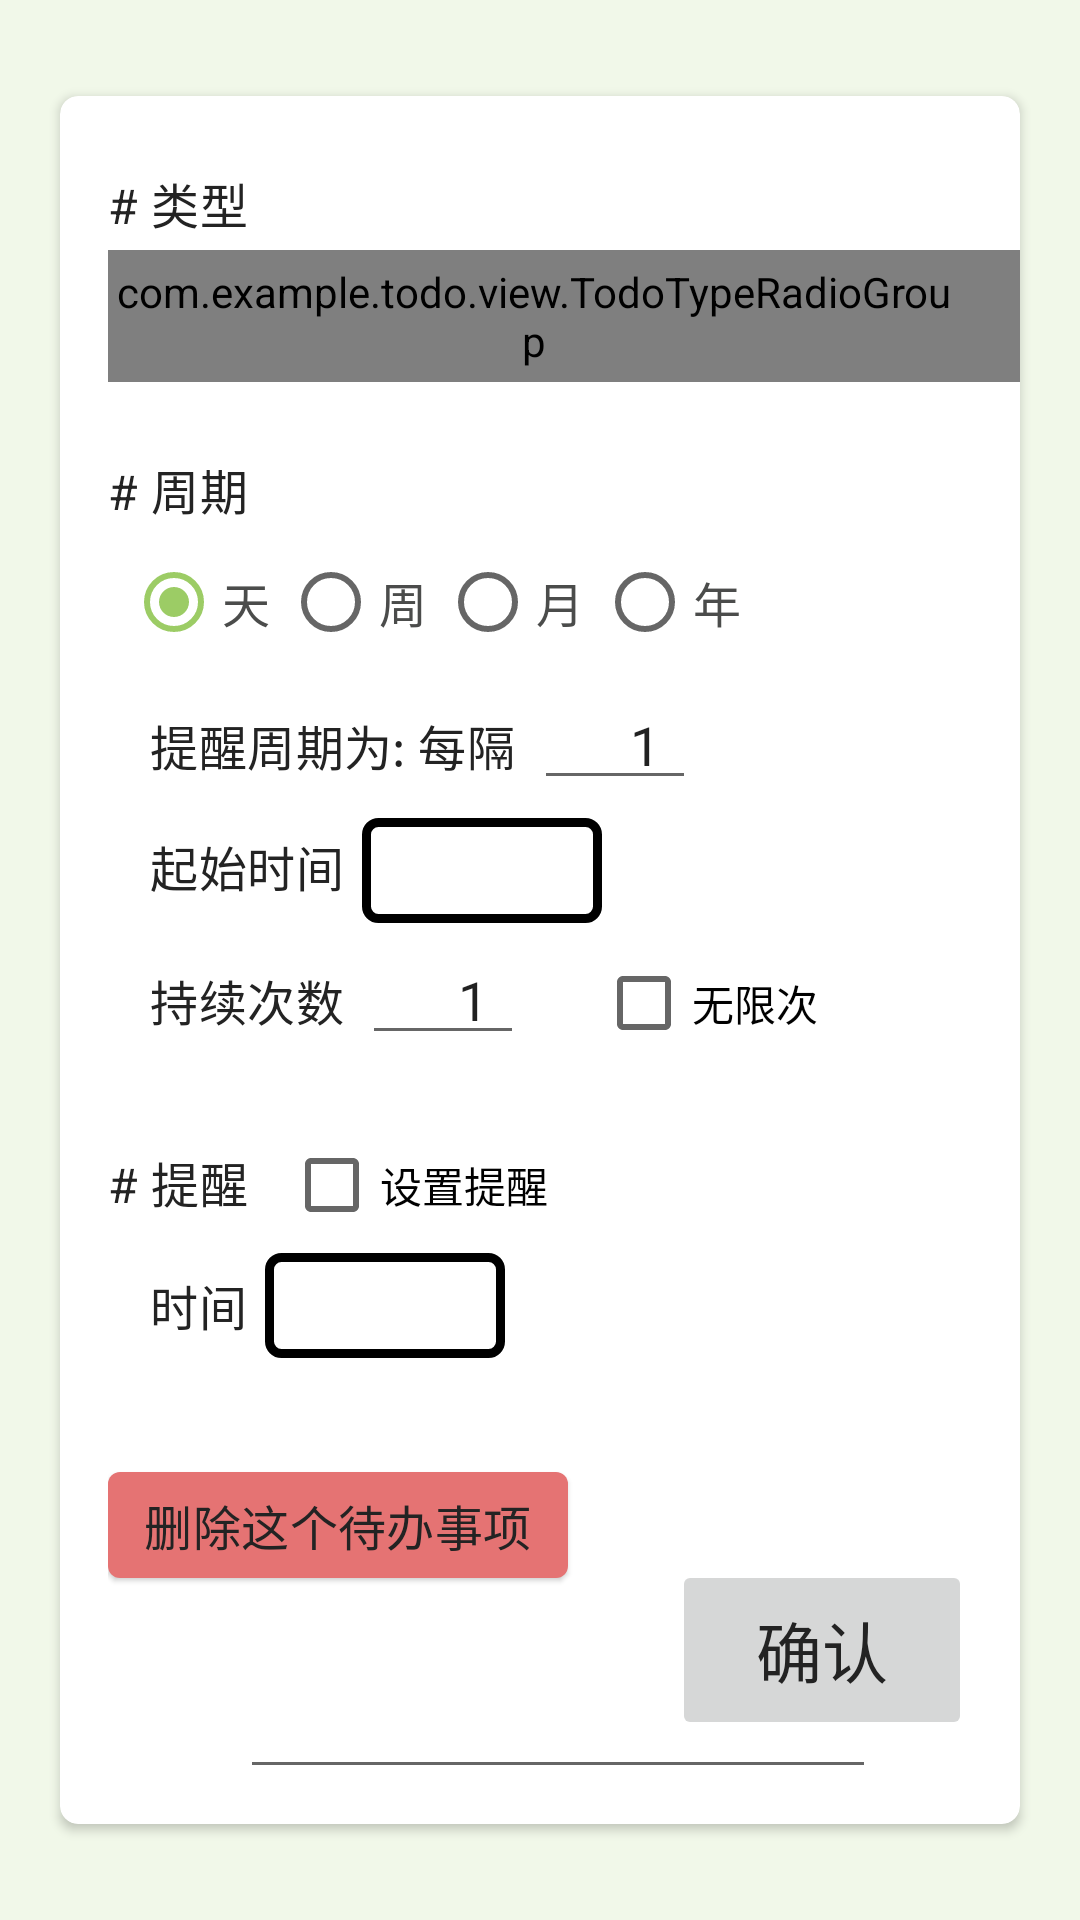

Reconstruct the res/layout file that produces this screen, plus the resources it refers to.
<!-- AndroidManifest.xml: application theme Theme.TODO -->
<!-- res/layout/activity_edit_todo.xml -->
<?xml version="1.0" encoding="utf-8"?>
<RelativeLayout xmlns:android="http://schemas.android.com/apk/res/android"
    xmlns:app="http://schemas.android.com/apk/res-auto"
    xmlns:tools="http://schemas.android.com/tools"
    android:layout_width="match_parent"
    android:layout_height="match_parent"
    android:background="@color/main_light2">

    <androidx.cardview.widget.CardView
        android:layout_width="match_parent"
        android:layout_height="wrap_content"
        android:layout_alignParentTop="true"
        android:layout_marginHorizontal="20dp"
        android:layout_marginVertical="32dp"
        android:elevation="8dp"
        app:cardBackgroundColor="@color/white"
        app:cardCornerRadius="6dp">

        <androidx.constraintlayout.widget.ConstraintLayout
            android:layout_width="match_parent"
            android:layout_height="wrap_content"
            android:paddingVertical="12dp"
            android:paddingLeft="16dp">

            <TextView
                android:id="@+id/edit_todo_type_radio_tag"
                style="@style/tag"
                android:layout_marginTop="12dp"
                android:text="@string/type_hashtag"
                app:layout_constraintLeft_toLeftOf="parent"
                app:layout_constraintTop_toTopOf="parent" />

            <com.example.todo.view.TodoTypeRadioGroup
                android:id="@+id/edit_todo_type_radio_group"
                style="@style/single_line_edit_radio_group"
                android:background="@drawable/bg_group"
                app:layout_constraintLeft_toLeftOf="parent"
                app:layout_constraintTop_toBottomOf="@id/edit_todo_type_radio_tag" />

            <androidx.constraintlayout.widget.ConstraintLayout
                android:id="@+id/edit_todo_period_block"
                android:layout_width="0dp"
                android:layout_height="wrap_content"
                android:layout_marginTop="24dp"
                app:layout_constraintTop_toBottomOf="@id/edit_todo_type_radio_group"
                app:layout_constraintLeft_toLeftOf="@id/edit_todo_type_radio_group"
                app:layout_constraintRight_toRightOf="@id/edit_todo_type_radio_group">

                <TextView
                    android:id="@+id/edit_todo_period_radio_tag"
                    style="@style/tag"
                    android:text="@string/periodic_hashtag"
                    app:layout_constraintLeft_toLeftOf="parent"
                    app:layout_constraintTop_toTopOf="parent" />

                <RadioGroup
                    android:id="@+id/edit_todo_period_radio_group"
                    style="@style/single_line_edit_radio_group"
                    android:paddingLeft="6dp"
                    android:paddingRight="48dp"
                    app:layout_constraintLeft_toLeftOf="parent"
                    app:layout_constraintTop_toBottomOf="@id/edit_todo_period_radio_tag">

                    <RadioButton
                        android:id="@+id/edit_todo_button_day"
                        style="@style/radio_button"
                        android:checked="true"
                        android:text="@string/day" />

                    <RadioButton
                        android:id="@+id/edit_todo_button_week"
                        style="@style/radio_button"
                        android:text="@string/week" />

                    <RadioButton
                        android:id="@+id/edit_todo_button_month"
                        style="@style/radio_button"
                        android:text="@string/month" />

                    <RadioButton
                        android:id="@+id/edit_todo_button_year"
                        style="@style/radio_button"
                        android:text="@string/year" />
                </RadioGroup>

                <TextView
                    android:id="@+id/edit_todo_per_tag"
                    style="@style/tag_in_boarder"
                    android:text="@string/period_tag"
                    app:layout_constraintBaseline_toBaselineOf="@id/edit_todo_period_duration"
                    app:layout_constraintLeft_toLeftOf="parent" />

                <EditText
                    android:id="@+id/edit_todo_period_duration"
                    style="@style/edit_of_num"
                    android:text="1"
                    app:layout_constraintLeft_toRightOf="@id/edit_todo_per_tag"
                    app:layout_constraintTop_toBottomOf="@id/edit_todo_period_radio_group" />

                <TextView
                    android:id="@+id/edit_todo_period_unit"
                    style="@style/tag"
                    app:layout_constraintBaseline_toBaselineOf="@id/edit_todo_period_duration"
                    app:layout_constraintLeft_toRightOf="@id/edit_todo_period_duration"
                    tools:text="天" />

                <TextView
                    android:id="@+id/edit_todo_start_tag"
                    style="@style/tag_in_boarder"
                    android:text="@string/start_time"
                    app:layout_constraintBaseline_toBaselineOf="@id/edit_todo_period_start"
                    app:layout_constraintLeft_toLeftOf="parent" />

                <TextView
                    android:id="@+id/edit_todo_period_start"
                    style="@style/date_or_time_button"
                    app:layout_constraintLeft_toRightOf="@id/edit_todo_start_tag"
                    app:layout_constraintTop_toBottomOf="@id/edit_todo_period_duration"
                    tools:text="2020/1/1" />

                <TextView
                    android:id="@+id/edit_todo_times_tag"
                    style="@style/tag_in_boarder"
                    android:text="@string/times"
                    app:layout_constraintBaseline_toBaselineOf="@id/edit_todo_times"
                    app:layout_constraintLeft_toLeftOf="parent" />

                <EditText
                    android:id="@+id/edit_todo_times"
                    style="@style/edit_of_num"
                    android:text="1"
                    app:layout_constraintLeft_toRightOf="@id/edit_todo_times_tag"
                    app:layout_constraintTop_toBottomOf="@id/edit_todo_period_start" />

                <CheckBox
                    android:id="@+id/edit_todo_period_times_checkbox"
                    android:layout_width="wrap_content"
                    android:layout_height="wrap_content"
                    android:text="无限次"
                    android:layout_marginLeft="24dp"
                    app:layout_constraintLeft_toRightOf="@id/edit_todo_times"
                    app:layout_constraintBaseline_toBaselineOf="@id/edit_todo_times" />

                <View
                    android:id="@+id/edit_todo_period_background"
                    android:layout_width="0dp"
                    android:layout_height="0dp"
                    android:background="@drawable/bg_group"
                    app:layout_constraintBottom_toBottomOf="@id/edit_todo_times"
                    app:layout_constraintLeft_toLeftOf="@id/edit_todo_period_radio_group"
                    app:layout_constraintRight_toRightOf="@id/edit_todo_period_radio_group"
                    app:layout_constraintTop_toTopOf="@id/edit_todo_period_radio_group" />

            </androidx.constraintlayout.widget.ConstraintLayout>

            <TextView
                android:id="@+id/edit_todo_remind_tag"
                style="@style/tag"
                android:layout_marginTop="24dp"
                app:layout_goneMarginTop="40dp"
                android:text="# 提醒"
                app:layout_constraintLeft_toLeftOf="parent"
                app:layout_constraintTop_toBottomOf="@id/edit_todo_period_block" />

            <CheckBox
                android:id="@+id/edit_todo_remind_checkbox"
                android:layout_width="wrap_content"
                android:layout_height="28dp"
                android:text="设置提醒"
                android:padding="0dp"
                android:layout_marginLeft="12dp"
                app:layout_constraintBaseline_toBaselineOf="@id/edit_todo_remind_tag"
                app:layout_constraintLeft_toRightOf="@id/edit_todo_remind_tag" />

            <LinearLayout
                android:id="@+id/edit_todo_remind_time_block"
                android:layout_width="wrap_content"
                android:layout_height="wrap_content"
                android:background="@drawable/bg_group"
                android:layout_marginTop="6dp"
                android:paddingRight="12dp"
                app:layout_constraintLeft_toLeftOf="parent"
                app:layout_constraintTop_toBottomOf="@id/edit_todo_remind_tag">

                <TextView
                    android:id="@+id/edit_todo_set_remind_tag"
                    style="@style/tag_in_boarder"
                    android:text="时间"
                    android:layout_gravity="center"
                    app:layout_constraintBaseline_toBaselineOf="@id/edit_todo_remind_time"
                    app:layout_constraintLeft_toLeftOf="parent" />

                <TextView
                    android:id="@+id/edit_todo_remind_time"
                    style="@style/date_or_time_button"
                    app:layout_constraintLeft_toRightOf="@id/edit_todo_set_remind_tag"
                    app:layout_constraintTop_toBottomOf="@id/edit_todo_remind_tag"
                    tools:text="20:20" />
            </LinearLayout>

            <TextView
                android:id="@+id/edit_todo_delete_button"
                style="@style/tag"
                android:layout_marginTop="32dp"
                android:background="@drawable/button_delete"
                android:elevation="1dp"
                android:paddingHorizontal="12dp"
                android:paddingVertical="6dp"
                android:text="@string/delete_this_todo_item"
                app:layout_constraintLeft_toLeftOf="parent"
                app:layout_constraintTop_toBottomOf="@id/edit_todo_remind_time_block" />

            <View
                android:id="@+id/edit_todo_type_bar"
                android:layout_width="18dp"
                android:layout_height="0dp"
                android:layout_marginVertical="8dp"
                android:layout_marginLeft="8dp"
                android:elevation="4dp"
                app:layout_constraintBottom_toBottomOf="@id/edit_todo_content"
                app:layout_constraintLeft_toLeftOf="parent"
                app:layout_constraintTop_toTopOf="@id/edit_todo_content"
                tools:background="@color/urgent" />

            <EditText
                android:id="@+id/edit_todo_content"
                android:layout_width="0dp"
                android:layout_height="wrap_content"
                android:layout_marginTop="24dp"
                android:layout_marginLeft="18dp"
                android:layout_marginRight="48dp"
                android:gravity="center_vertical"
                android:paddingLeft="8dp"
                android:textSize="22sp"
                app:layout_constraintBottom_toBottomOf="parent"
                app:layout_constraintLeft_toRightOf="@id/edit_todo_type_bar"
                app:layout_constraintRight_toRightOf="parent"
                app:layout_constraintTop_toBottomOf="@id/edit_todo_delete_button" />

        </androidx.constraintlayout.widget.ConstraintLayout>
    </androidx.cardview.widget.CardView>

    <Button
        android:id="@+id/edit_todo_button_submit"
        android:layout_width="100dp"
        android:layout_height="60dp"
        android:layout_alignParentRight="true"
        android:layout_alignParentBottom="true"
        android:layout_marginRight="36dp"
        android:layout_marginBottom="60dp"
        android:text="@string/done"
        android:textColor="@color/grey100"
        android:textSize="22sp" />


</RelativeLayout>
<!-- resources referenced by this layout -->
<resources>
  <color name="grey100">#232323</color>
  <color name="main_light2">#F1F8E9</color>
  <color name="urgent">#FFB74D</color>
  <color name="white">#FFFFFFFF</color>
  <!-- drawable button_delete (drawable) -->
  <?xml version="1.0" encoding="utf-8"?>
  <selector xmlns:android="http://schemas.android.com/apk/res/android">
      <item android:state_pressed="true">
          <shape android:shape="rectangle">
              <corners android:radius="4dp"/>
              <solid android:color="@color/grey20"/>
          </shape>
      </item>
      <item android:state_pressed="false">
          <shape android:shape="rectangle">
              <corners android:radius="4dp"/>
              <solid android:color="@color/delete"/>
          </shape>
      </item>
  </selector>
  <string name="day">天</string>
  <string name="delete_this_todo_item">删除这个待办事项</string>
  <string name="done">确认</string>
  <string name="month">月</string>
  <string name="period_tag">提醒周期为: 每隔</string>
  <string name="periodic_hashtag"># 周期</string>
  <string name="start_time">起始时间</string>
  <string name="times">持续次数</string>
  <string name="type_hashtag"># 类型</string>
  <string name="week">周</string>
  <string name="year">年</string>
  <style name="date_or_time_button">
          <item name="android:layout_width">wrap_content</item>
          <item name="android:layout_height">wrap_content</item>
          <item name="android:gravity">center</item>
          <item name="android:layout_margin">6dp</item>
          <item name="android:minWidth">80dp</item>
          <item name="android:textColor">@color/black</item>
          <item name="android:background">@drawable/button_date_or_time</item>
          <item name="android:paddingTop">10dp</item>
          <item name="android:padding">8dp</item>
      </style>
  <style name="edit_of_num">
          <item name="android:layout_width">54dp</item>
          <item name="android:layout_height">wrap_content</item>
          <item name="android:gravity">right</item>
          <item name="android:paddingRight">12dp</item>
          <item name="android:includeFontPadding">false</item>
          <item name="android:layout_margin">6dp</item>
          <item name="android:inputType">number</item>
      </style>
  <style name="radio_button">
          <item name="android:layout_width">wrap_content</item>
          <item name="android:layout_height">32dp</item>
          <item name="android:textAppearance">@style/TextAppearance.MaterialComponents.Subtitle1
          </item>
          <item name="android:gravity">center</item>
          <item name="android:layout_gravity">center</item>
          <item name="android:textColor">@color/grey40</item>
          <item name="android:layout_marginRight">4dp</item>
      </style>
  <style name="single_line_edit_radio_group" parent="single_line_radio_group">
          <item name="android:layout_width">wrap_content</item>
          <item name="android:paddingRight">20dp</item>
          <item name="android:layout_marginTop">4dp</item>
      </style>
  <style name="tag">
          <item name="android:layout_width">wrap_content</item>
          <item name="android:layout_height">wrap_content</item>
          <item name="android:textAppearance">@style/TextAppearance.MaterialComponents.Subtitle1
          </item>
      </style>
  <style name="tag_in_boarder" parent="tag">
          <item name="android:layout_marginLeft">14dp</item>
      </style>
  <color name="grey20">#808080</color>
  <color name="delete">#E57373</color>
  <color name="black">#FF000000</color>
  <color name="grey40">#4B4C4B</color>
  <style name="single_line_radio_group">
          <item name="android:layout_height">44dp</item>
          <item name="android:orientation">horizontal</item>
      </style>
  <color name="main">#9CCC65</color>
  <color name="lime400">#2D7E5E</color>
  <color name="cold_bg_light">#DDECEC</color>
  <color name="main_light">#C5E1A5</color>
</resources>
